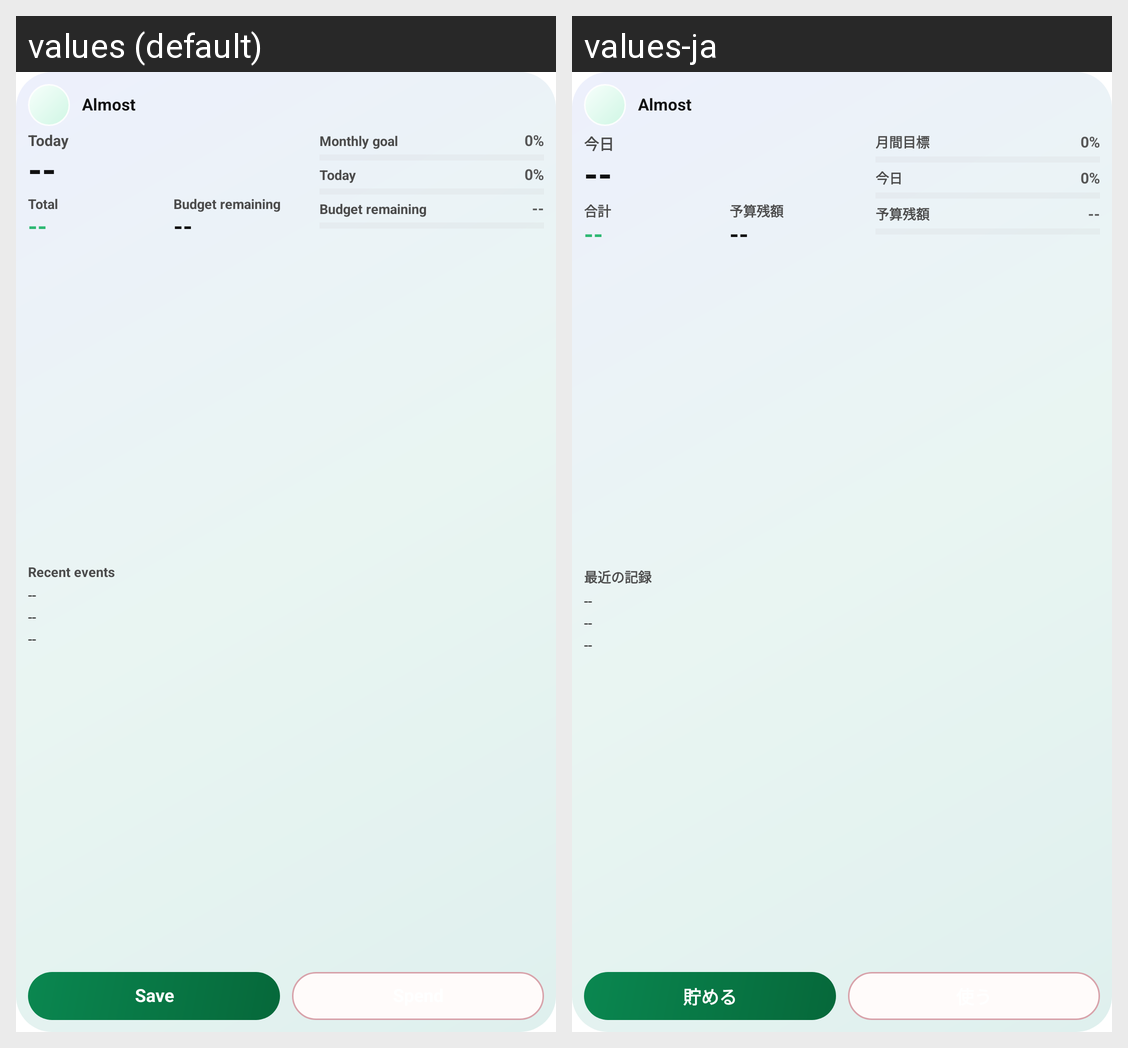

This grid shows one Android layout under two languages. Give, for every string resource on the screen, its name, the default text and each shown locale's text.
Android screen res/layout/almost_widget_large.xml rendered under 2 locales, left to right: values (default), values-ja. Device: Nexus 5 (rendered at 1080×1920; each locale shown at half size, 540×960, under a caption strip naming it); theme AppTheme.
Strings drawn on this screen, with the default value and each locale's value (text and hints the layout hard-codes, and strings that could not be matched under every locale, appear in the picture but are not listed):

widget_title_default
  values: Almost
  values-ja: Almost

widget_label_today_default
  values: Today
  values-ja: 今日

widget_label_total_default
  values: Total
  values-ja: 合計

widget_label_budget_remaining_default
  values: Budget remaining
  values-ja: 予算残額

widget_label_month_goal_default
  values: Monthly goal
  values-ja: 月間目標

widget_label_recent_default
  values: Recent events
  values-ja: 最近の記録

widget_action_save_default
  values: Save
  values-ja: 貯める
